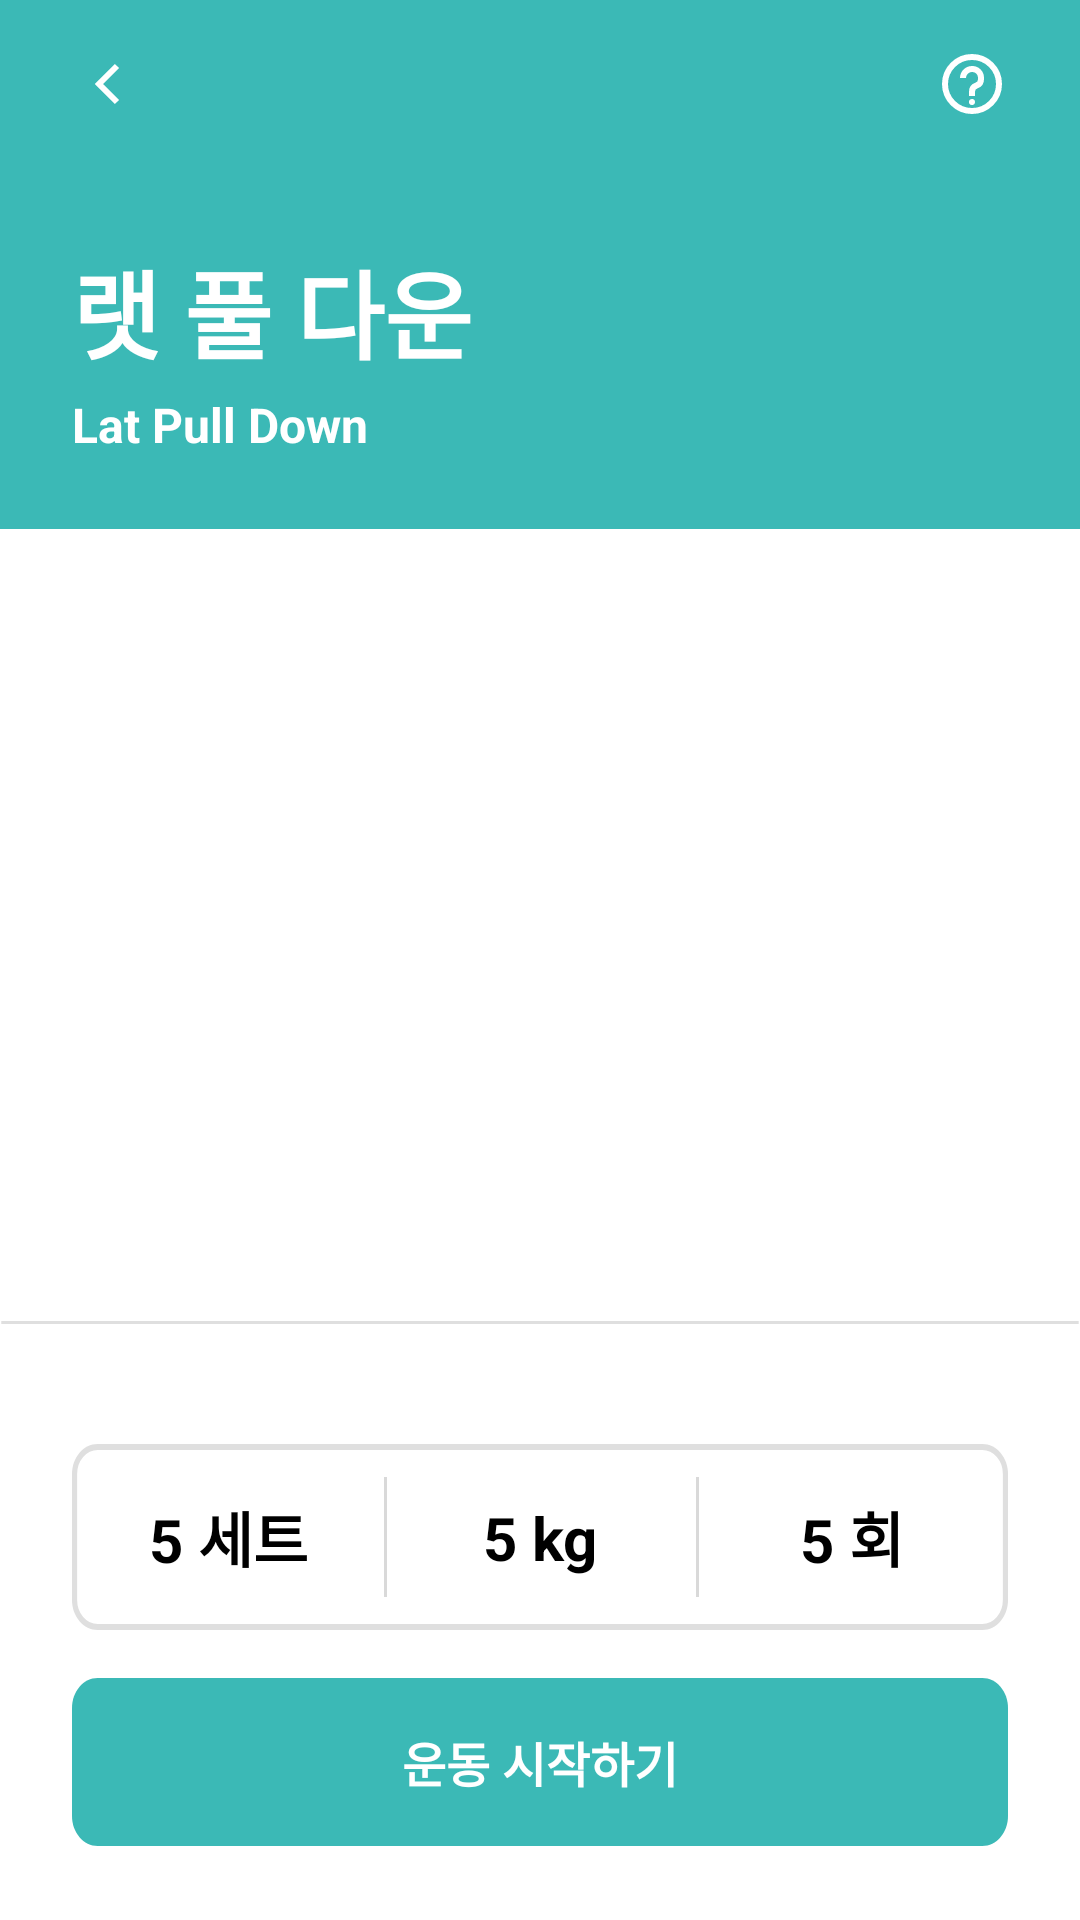

This screen was rendered from an Android layout file. Write that file and the resources it references.
<!-- AndroidManifest.xml: application theme Theme.HELPT -->
<!-- res/layout/fragment_ready_train.xml -->
<?xml version="1.0" encoding="utf-8"?>
<FrameLayout xmlns:android="http://schemas.android.com/apk/res/android"
    xmlns:app="http://schemas.android.com/apk/res-auto"
    xmlns:tools="http://schemas.android.com/tools"
    android:layout_width="match_parent"
    android:layout_height="match_parent"
    tools:context=".train.view.ReadyTrainFragment">

    <androidx.constraintlayout.widget.ConstraintLayout
        android:layout_width="match_parent"
        android:layout_height="match_parent"
        android:background="@color/white">

        <ImageView
            android:id="@+id/imageView15"
            android:layout_width="0dp"
            android:layout_height="0dp"
            android:background="@color/primary"
            app:layout_constraintBottom_toBottomOf="@+id/engName"
            app:layout_constraintEnd_toEndOf="parent"
            app:layout_constraintStart_toStartOf="parent"
            app:layout_constraintTop_toTopOf="parent" />

        <ImageView
            android:id="@+id/backBtn"
            android:layout_width="wrap_content"
            android:layout_height="wrap_content"
            android:paddingStart="24dp"
            android:paddingTop="16dp"
            android:paddingEnd="24dp"
            android:paddingBottom="16dp"
            android:src="@drawable/all_back_white"
            app:layout_constraintStart_toStartOf="parent"
            app:layout_constraintTop_toTopOf="parent" />

        <ImageView
            android:id="@+id/qMark"
            android:layout_width="wrap_content"
            android:layout_height="0dp"
            android:paddingStart="24dp"
            android:paddingEnd="24dp"
            android:src="@drawable/train_q"
            app:layout_constraintBottom_toBottomOf="@+id/backBtn"
            app:layout_constraintEnd_toEndOf="parent"
            app:layout_constraintTop_toTopOf="@+id/backBtn" />

        <TextView
            android:id="@+id/name"
            android:layout_width="0dp"
            android:layout_height="wrap_content"
            android:layout_marginStart="24dp"
            android:layout_marginTop="24dp"
            android:text="랫 풀 다운"
            android:textColor="@color/white"
            android:textSize="32sp"
            android:textStyle="bold"
            app:layout_constraintStart_toStartOf="@+id/backBtn"
            app:layout_constraintTop_toBottomOf="@+id/backBtn" />

        <TextView
            android:id="@+id/engName"
            android:layout_width="0dp"
            android:layout_height="wrap_content"
            android:layout_marginTop="4dp"
            android:paddingBottom="24dp"
            android:text="Lat Pull Down"
            android:textColor="@color/white"
            android:textSize="16sp"
            android:textStyle="bold"
            app:layout_constraintStart_toStartOf="@+id/name"
            app:layout_constraintTop_toBottomOf="@+id/name" />

        <ImageView
            android:id="@+id/image"
            android:layout_width="0dp"
            android:layout_height="0dp"
            android:layout_marginTop="24dp"
            android:paddingTop="24dp"
            app:layout_constraintDimensionRatio="1:0.6"
            app:layout_constraintEnd_toEndOf="parent"
            app:layout_constraintStart_toStartOf="parent"
            app:layout_constraintTop_toBottomOf="@+id/imageView15" />

        <ImageView
            android:id="@+id/imageView12"
            android:layout_width="0dp"
            android:layout_height="wrap_content"
            android:layout_marginTop="24dp"
            android:background="@drawable/all_line"
            app:layout_constraintEnd_toEndOf="parent"
            app:layout_constraintStart_toStartOf="parent"
            app:layout_constraintTop_toBottomOf="@+id/image" />

        <ImageView
            android:id="@+id/trainSetting"
            android:layout_width="0dp"
            android:layout_height="wrap_content"
            android:layout_marginStart="24dp"
            android:layout_marginTop="40dp"
            android:layout_marginEnd="24dp"
            android:background="@drawable/train_setting_bg"
            app:layout_constraintEnd_toEndOf="parent"
            app:layout_constraintStart_toStartOf="parent"
            app:layout_constraintTop_toBottomOf="@+id/imageView12" />

        <TextView
            android:id="@+id/set"
            android:layout_width="0dp"
            android:layout_height="wrap_content"
            android:gravity="center"
            android:text="5 세트"
            android:textColor="@color/black"
            android:textSize="20sp"
            android:textStyle="bold"
            app:layout_constraintBottom_toBottomOf="@+id/trainSetting"
            app:layout_constraintEnd_toStartOf="@+id/weight"
            app:layout_constraintHorizontal_bias="0.5"
            app:layout_constraintStart_toStartOf="@+id/trainSetting"
            app:layout_constraintTop_toTopOf="@+id/trainSetting" />

        <TextView
            android:id="@+id/weight"
            android:layout_width="0dp"
            android:layout_height="wrap_content"
            android:gravity="center"
            android:text="5 kg"
            android:textColor="@color/black"
            android:textSize="20sp"
            android:textStyle="bold"
            app:layout_constraintBottom_toBottomOf="@+id/trainSetting"
            app:layout_constraintEnd_toStartOf="@+id/count"
            app:layout_constraintHorizontal_bias="0.5"
            app:layout_constraintStart_toEndOf="@+id/set"
            app:layout_constraintTop_toTopOf="@+id/trainSetting" />

        <TextView
            android:id="@+id/count"
            android:layout_width="0dp"
            android:layout_height="wrap_content"
            android:gravity="center"
            android:text="5 회"
            android:textColor="@color/black"
            android:textSize="20sp"
            android:textStyle="bold"
            app:layout_constraintBottom_toBottomOf="@+id/trainSetting"
            app:layout_constraintEnd_toEndOf="@+id/trainSetting"
            app:layout_constraintHorizontal_bias="0.5"
            app:layout_constraintStart_toEndOf="@+id/weight"
            app:layout_constraintTop_toTopOf="@+id/trainSetting" />

        <View
            android:id="@+id/rectangle_3"
            android:layout_width="1dp"
            android:layout_height="40dp"
            android:layout_marginEnd="136dp"
            android:background="#D9D9D9"
            app:layout_constraintBottom_toBottomOf="@+id/set"
            app:layout_constraintStart_toEndOf="@+id/set"
            app:layout_constraintTop_toTopOf="@+id/set" />

        <View
            android:id="@+id/rectangle_4"
            android:layout_width="1dp"
            android:layout_height="40dp"
            android:background="#D9D9D9"
            app:layout_constraintBottom_toBottomOf="@+id/set"
            app:layout_constraintStart_toEndOf="@+id/weight"
            app:layout_constraintTop_toTopOf="@+id/set" />

        <Button
            android:id="@+id/nextBtn"
            android:layout_width="0dp"
            android:layout_height="wrap_content"
            android:layout_marginTop="16dp"
            android:background="@drawable/auth_btn"
            android:text="운동 시작하기"
            android:textColor="@color/white"
            android:textSize="16sp"
            android:textStyle="bold"
            app:layout_constraintEnd_toEndOf="@+id/trainSetting"
            app:layout_constraintStart_toStartOf="@+id/trainSetting"
            app:layout_constraintTop_toBottomOf="@+id/trainSetting" />


    </androidx.constraintlayout.widget.ConstraintLayout>

</FrameLayout>
<!-- resources referenced by this layout -->
<resources>
  <color name="black">#FF000000</color>
  <color name="primary">#3BB9B6</color>
  <color name="white">#FFFFFFFF</color>
  <!-- drawable all_back_white (drawable) -->
  <vector xmlns:android="http://schemas.android.com/apk/res/android"
      android:width="24dp"
      android:height="24dp"
      android:viewportWidth="24"
      android:viewportHeight="24">
    <path
        android:pathData="M15,6L9,12L15,18"
        android:strokeWidth="2"
        android:fillColor="#00000000"
        android:strokeColor="#ffffff"/>
  </vector>
  <!-- drawable all_line (drawable) -->
  <?xml version="1.0" encoding="utf-8"?>
  <vector
      xmlns:android="http://schemas.android.com/apk/res/android"
      xmlns:aapt="http://schemas.android.com/aapt"
      android:width="413dp"
      android:height="1dp"
      android:viewportWidth="413"
      android:viewportHeight="1"
      >
      <group>
          <clip-path
              android:pathData="M0.5 0.5H412.5H0.5Z"
              />
      </group>
      <path
          android:pathData="M0.5 0.5H412.5H0.5Z"
          android:strokeWidth="1"
          android:strokeColor="#DFDFDF"
          />
  </vector>
  <!-- drawable train_q (drawable) -->
  <vector xmlns:android="http://schemas.android.com/apk/res/android"
      android:width="24dp"
      android:height="24dp"
      android:viewportWidth="24"
      android:viewportHeight="24">
    <path
        android:pathData="M12,12m-9,0a9,9 0,1 1,18 0a9,9 0,1 1,-18 0"
        android:strokeWidth="2"
        android:fillColor="#00000000"
        android:strokeColor="#ffffff"/>
    <path
        android:strokeWidth="1"
        android:pathData="M12,18m-0.5,0a0.5,0.5 0,1 1,1 0a0.5,0.5 0,1 1,-1 0"
        android:fillColor="#ffffff"
        android:strokeColor="#ffffff"/>
    <path
        android:pathData="M12,16V14.581C12,13.637 12.604,12.799 13.5,12.5V12.5C14.396,12.201 15,11.363 15,10.419V9.906C15,8.301 13.699,7 12.094,7H12C10.343,7 9,8.343 9,10V10"
        android:strokeWidth="2"
        android:fillColor="#00000000"
        android:strokeColor="#ffffff"/>
  </vector>
  <!-- drawable train_setting_bg (drawable) -->
  <?xml version="1.0" encoding="utf-8"?>
  <vector
      xmlns:android="http://schemas.android.com/apk/res/android"
      xmlns:aapt="http://schemas.android.com/aapt"
      android:width="364dp"
      android:height="62dp"
      android:viewportWidth="364"
      android:viewportHeight="62"
      >
      <group>
          <clip-path
              android:pathData="M10 0H354C359.523 0 364 4.47715 364 10V52C364 57.5228 359.523 62 354 62H10C4.47715 62 0 57.5228 0 52V10C0 4.47715 4.47715 0 10 0Z"
              />
          <path
              android:pathData="M10 0H354C359.523 0 364 4.47715 364 10V52C364 57.5228 359.523 62 354 62H10C4.47715 62 0 57.5228 0 52V10C0 4.47715 4.47715 0 10 0Z"
              android:strokeWidth="4"
              android:strokeColor="#DFDFDF"
              />
      </group>
  </vector>
  <style name="Theme.HELPT" parent="Theme.AppCompat.Light">
          
          <item name="colorPrimary">@color/purple_500</item>
          <item name="colorPrimaryVariant">@color/purple_700</item>
          <item name="colorOnPrimary">@color/white</item>
          
          <item name="colorSecondary">@color/teal_200</item>
          <item name="colorSecondaryVariant">@color/teal_700</item>
          <item name="colorOnSecondary">@color/black</item>
          
          <item name="windowNoTitle">true</item>
          
      </style>
  <color name="gray_off">#C9C9C9</color>
  <color name="purple_500">#FF6200EE</color>
  <color name="purple_700">#FF3700B3</color>
  <color name="teal_200">#FF03DAC5</color>
  <color name="teal_700">#FF018786</color>
</resources>
